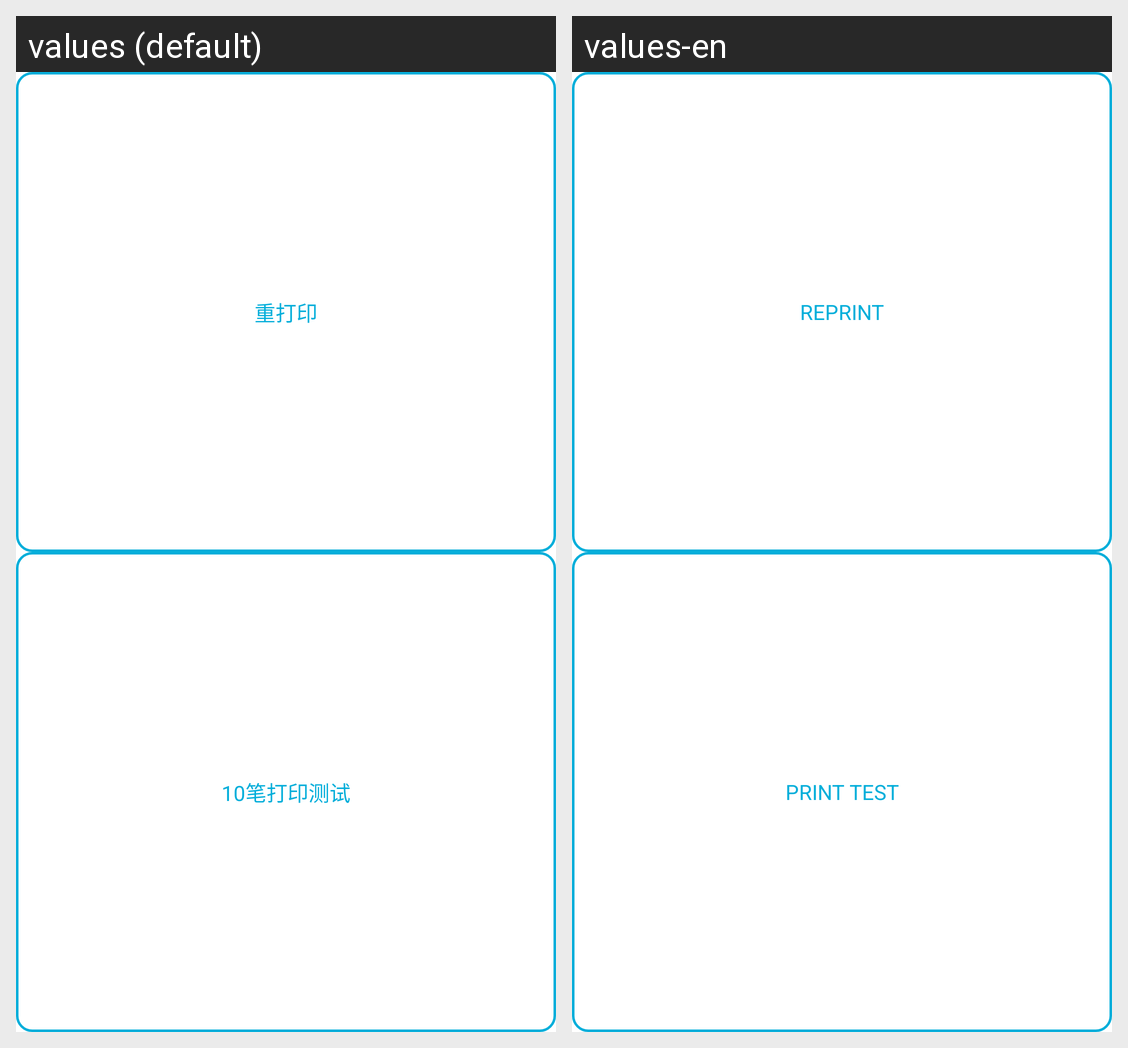

The Android screen above is rendered under two locales of the same app. Produce the string resources it draws, with the default and per-locale values.
Android screen res/layout/notice_popwindow.xml rendered under 2 locales, left to right: values (default), values-en. Device: Nexus 5 (rendered at 1080×1920; each locale shown at half size, 540×960, under a caption strip naming it); theme AppTheme.
Strings drawn on this screen, with the default value and each locale's value (text and hints the layout hard-codes, and strings that could not be matched under every locale, appear in the picture but are not listed):

pop_reprint
  values: 重打印
  values-en: REPRINT

pop_reprint_10
  values: 10笔打印测试
  values-en: PRINT TEST
